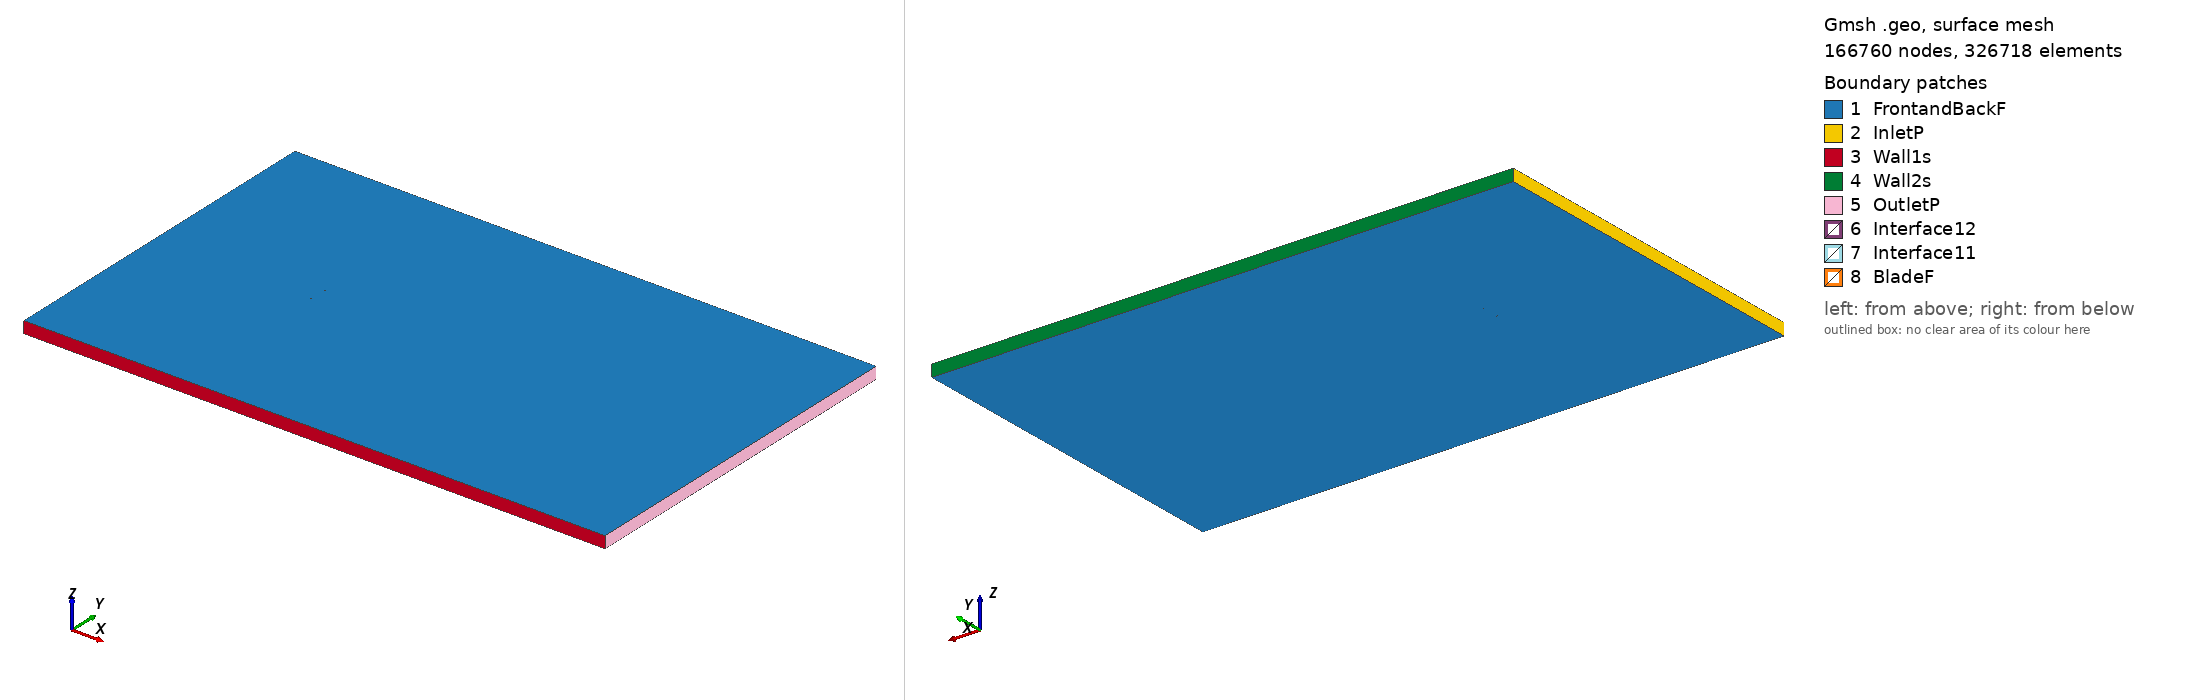

Gmsh geometry script, surface-meshed: 166760 nodes, 326718 surface elements. Boundary patches (legend numbers): 1 FrontandBackF, 2 InletP, 3 Wall1s, 4 Wall2s, 5 OutletP, 6 Interface12, 7 Interface11, 8 BladeF. Left view from above one corner, right view from below the opposite corner. Legend entries are the model's physical surfaces. The drawing asked Gmsh for element sizes between 1% and 20% of the model's largest extent; the script's own settings can give other sizes.

=== mrc-20_tsr_-0.36678_aoa_5.1178.geo (drawn) ===
SetFactory("OpenCASCADE");

Point(1) = {0.074817, 0.725708, 0, 1.0};
Point(2) = {0.072666, 0.726621, 0, 1.0};
Point(3) = {0.069921, 0.727808, 0, 1.0};
Point(4) = {0.067103, 0.729016, 0, 1.0};
Point(5) = {0.064304, 0.730189, 0, 1.0};
Point(6) = {0.061523, 0.731315, 0, 1.0};
Point(7) = {0.058741, 0.732398, 0, 1.0};
Point(8) = {0.055944, 0.733442, 0, 1.0};
Point(9) = {0.053125, 0.734451, 0, 1.0};
Point(10) = {0.050285, 0.735428, 0, 1.0};
Point(11) = {0.047426, 0.736373, 0, 1.0};
Point(12) = {0.044550, 0.737286, 0, 1.0};
Point(13) = {0.041662, 0.738168, 0, 1.0};
Point(14) = {0.038761, 0.739018, 0, 1.0};
Point(15) = {0.035846, 0.739837, 0, 1.0};
Point(16) = {0.032917, 0.740628, 0, 1.0};
Point(17) = {0.029977, 0.741389, 0, 1.0};
Point(18) = {0.027026, 0.742121, 0, 1.0};
Point(19) = {0.024066, 0.742825, 0, 1.0};
Point(20) = {0.021098, 0.743501, 0, 1.0};
Point(21) = {0.018124, 0.744148, 0, 1.0};
Point(22) = {0.015146, 0.744766, 0, 1.0};
Point(23) = {0.012164, 0.745354, 0, 1.0};
Point(24) = {0.009179, 0.745911, 0, 1.0};
Point(25) = {0.006191, 0.746437, 0, 1.0};
Point(26) = {0.003202, 0.746931, 0, 1.0};
Point(27) = {0.000212, 0.747393, 0, 1.0};
Point(28) = {-0.002779, 0.747820, 0, 1.0};
Point(29) = {-0.005769, 0.748213, 0, 1.0};
Point(30) = {-0.008759, 0.748571, 0, 1.0};
Point(31) = {-0.011748, 0.748892, 0, 1.0};
Point(32) = {-0.014735, 0.749175, 0, 1.0};
Point(33) = {-0.017718, 0.749420, 0, 1.0};
Point(34) = {-0.020698, 0.749625, 0, 1.0};
Point(35) = {-0.023669, 0.749788, 0, 1.0};
Point(36) = {-0.026623, 0.749907, 0, 1.0};
Point(37) = {-0.029565, 0.749979, 0, 1.0};
Point(38) = {-0.032493, 0.750000, 0, 1.0};
Point(39) = {-0.035405, 0.749969, 0, 1.0};
Point(40) = {-0.038297, 0.749884, 0, 1.0};
Point(41) = {-0.041168, 0.749741, 0, 1.0};
Point(42) = {-0.044013, 0.749538, 0, 1.0};
Point(43) = {-0.046827, 0.749271, 0, 1.0};
Point(44) = {-0.049603, 0.748938, 0, 1.0};
Point(45) = {-0.052336, 0.748535, 0, 1.0};
Point(46) = {-0.055013, 0.748059, 0, 1.0};
Point(47) = {-0.057623, 0.747507, 0, 1.0};
Point(48) = {-0.060149, 0.746877, 0, 1.0};
Point(49) = {-0.062570, 0.746169, 0, 1.0};
Point(50) = {-0.064854, 0.745387, 0, 1.0};
Point(51) = {-0.066956, 0.744543, 0, 1.0};
Point(52) = {-0.068821, 0.743663, 0, 1.0};
Point(53) = {-0.070396, 0.742787, 0, 1.0};
Point(54) = {-0.071655, 0.741960, 0, 1.0};
Point(55) = {-0.072621, 0.741208, 0, 1.0};
Point(56) = {-0.073344, 0.740528, 0, 1.0};
Point(57) = {-0.073878, 0.739910, 0, 1.0};
Point(58) = {-0.074258, 0.739336, 0, 1.0};
Point(59) = {-0.074511, 0.738793, 0, 1.0};
Point(60) = {-0.074655, 0.738280, 0, 1.0};
Point(61) = {-0.074701, 0.737794, 0, 1.0};
Point(62) = {-0.074650, 0.737318, 0, 1.0};
Point(63) = {-0.074463, 0.736872, 0, 1.0};
Point(64) = {-0.074110, 0.736494, 0, 1.0};
Point(65) = {-0.073603, 0.736171, 0, 1.0};
Point(66) = {-0.072934, 0.735852, 0, 1.0};
Point(67) = {-0.072040, 0.735501, 0, 1.0};
Point(68) = {-0.070802, 0.735091, 0, 1.0};
Point(69) = {-0.069076, 0.734596, 0, 1.0};
Point(70) = {-0.066800, 0.734019, 0, 1.0};
Point(71) = {-0.064112, 0.733398, 0, 1.0};
Point(72) = {-0.061209, 0.732770, 0, 1.0};
Point(73) = {-0.058201, 0.732145, 0, 1.0};
Point(74) = {-0.055140, 0.731524, 0, 1.0};
Point(75) = {-0.052053, 0.730909, 0, 1.0};
Point(76) = {-0.048955, 0.730297, 0, 1.0};
Point(77) = {-0.045862, 0.729693, 0, 1.0};
Point(78) = {-0.042783, 0.729100, 0, 1.0};
Point(79) = {-0.039729, 0.728526, 0, 1.0};
Point(80) = {-0.036705, 0.727976, 0, 1.0};
Point(81) = {-0.033713, 0.727460, 0, 1.0};
Point(82) = {-0.030746, 0.726983, 0, 1.0};
Point(83) = {-0.027796, 0.726550, 0, 1.0};
Point(84) = {-0.024848, 0.726160, 0, 1.0};
Point(85) = {-0.021894, 0.725814, 0, 1.0};
Point(86) = {-0.018930, 0.725509, 0, 1.0};
Point(87) = {-0.015950, 0.725243, 0, 1.0};
Point(88) = {-0.012955, 0.725014, 0, 1.0};
Point(89) = {-0.009941, 0.724821, 0, 1.0};
Point(90) = {-0.006910, 0.724658, 0, 1.0};
Point(91) = {-0.003862, 0.724524, 0, 1.0};
Point(92) = {-0.000797, 0.724417, 0, 1.0};
Point(93) = {0.002283, 0.724332, 0, 1.0};
Point(94) = {0.005379, 0.724267, 0, 1.0};
Point(95) = {0.008491, 0.724220, 0, 1.0};
Point(96) = {0.011619, 0.724187, 0, 1.0};
Point(97) = {0.014762, 0.724165, 0, 1.0};
Point(98) = {0.017919, 0.724150, 0, 1.0};
Point(99) = {0.021086, 0.724141, 0, 1.0};
Point(100) = {0.024256, 0.724136, 0, 1.0};
Point(101) = {0.027430, 0.724134, 0, 1.0};
Point(102) = {0.030606, 0.724136, 0, 1.0};
Point(103) = {0.033784, 0.724139, 0, 1.0};
Point(104) = {0.036964, 0.724145, 0, 1.0};
Point(105) = {0.040147, 0.724153, 0, 1.0};
Point(106) = {0.043331, 0.724161, 0, 1.0};
Point(107) = {0.046517, 0.724171, 0, 1.0};
Point(108) = {0.049704, 0.724181, 0, 1.0};
Point(109) = {0.052890, 0.724191, 0, 1.0};
Point(110) = {0.056074, 0.724199, 0, 1.0};
Point(111) = {0.059255, 0.724207, 0, 1.0};
Point(112) = {0.062434, 0.724212, 0, 1.0};
Point(113) = {0.065614, 0.724216, 0, 1.0};
Point(114) = {0.068782, 0.724218, 0, 1.0};
Point(115) = {0.071880, 0.724221, 0, 1.0};
Point(116) = {0.074683, 0.724212, 0, 1.0};
Point(117) = {-0.074817, -0.725708, 0, 1.0};
Point(118) = {-0.072666, -0.726621, 0, 1.0};
Point(119) = {-0.069921, -0.727808, 0, 1.0};
Point(120) = {-0.067103, -0.729016, 0, 1.0};
Point(121) = {-0.064304, -0.730189, 0, 1.0};
Point(122) = {-0.061523, -0.731315, 0, 1.0};
Point(123) = {-0.058741, -0.732398, 0, 1.0};
Point(124) = {-0.055944, -0.733442, 0, 1.0};
Point(125) = {-0.053125, -0.734451, 0, 1.0};
Point(126) = {-0.050285, -0.735428, 0, 1.0};
Point(127) = {-0.047426, -0.736373, 0, 1.0};
Point(128) = {-0.044550, -0.737286, 0, 1.0};
Point(129) = {-0.041662, -0.738168, 0, 1.0};
Point(130) = {-0.038761, -0.739018, 0, 1.0};
Point(131) = {-0.035846, -0.739837, 0, 1.0};
Point(132) = {-0.032917, -0.740628, 0, 1.0};
Point(133) = {-0.029977, -0.741389, 0, 1.0};
Point(134) = {-0.027026, -0.742121, 0, 1.0};
Point(135) = {-0.024066, -0.742825, 0, 1.0};
Point(136) = {-0.021098, -0.743501, 0, 1.0};
Point(137) = {-0.018124, -0.744148, 0, 1.0};
Point(138) = {-0.015146, -0.744766, 0, 1.0};
Point(139) = {-0.012164, -0.745354, 0, 1.0};
Point(140) = {-0.009179, -0.745911, 0, 1.0};
Point(141) = {-0.006191, -0.746437, 0, 1.0};
Point(142) = {-0.003202, -0.746931, 0, 1.0};
Point(143) = {-0.000212, -0.747393, 0, 1.0};
Point(144) = {0.002779, -0.747820, 0, 1.0};
Point(145) = {0.005769, -0.748213, 0, 1.0};
Point(146) = {0.008759, -0.748571, 0, 1.0};
Point(147) = {0.011748, -0.748892, 0, 1.0};
Point(148) = {0.014735, -0.749175, 0, 1.0};
Point(149) = {0.017718, -0.749420, 0, 1.0};
Point(150) = {0.020698, -0.749625, 0, 1.0};
Point(151) = {0.023669, -0.749788, 0, 1.0};
Point(152) = {0.026623, -0.749907, 0, 1.0};
Point(153) = {0.029565, -0.749979, 0, 1.0};
Point(154) = {0.032493, -0.750000, 0, 1.0};
Point(155) = {0.035405, -0.749969, 0, 1.0};
Point(156) = {0.038297, -0.749884, 0, 1.0};
Point(157) = {0.041168, -0.749741, 0, 1.0};
Point(158) = {0.044013, -0.749538, 0, 1.0};
Point(159) = {0.046827, -0.749271, 0, 1.0};
Point(160) = {0.049603, -0.748938, 0, 1.0};
Point(161) = {0.052336, -0.748535, 0, 1.0};
Point(162) = {0.055013, -0.748059, 0, 1.0};
Point(163) = {0.057623, -0.747507, 0, 1.0};
Point(164) = {0.060149, -0.746877, 0, 1.0};
Point(165) = {0.062570, -0.746169, 0, 1.0};
Point(166) = {0.064854, -0.745387, 0, 1.0};
Point(167) = {0.066956, -0.744543, 0, 1.0};
Point(168) = {0.068821, -0.743663, 0, 1.0};
Point(169) = {0.070396, -0.742787, 0, 1.0};
Point(170) = {0.071655, -0.741960, 0, 1.0};
Point(171) = {0.072621, -0.741208, 0, 1.0};
Point(172) = {0.073344, -0.740528, 0, 1.0};
Point(173) = {0.073878, -0.739910, 0, 1.0};
Point(174) = {0.074258, -0.739336, 0, 1.0};
Point(175) = {0.074511, -0.738793, 0, 1.0};
Point(176) = {0.074655, -0.738280, 0, 1.0};
Point(177) = {0.074701, -0.737794, 0, 1.0};
Point(178) = {0.074650, -0.737318, 0, 1.0};
Point(179) = {0.074463, -0.736872, 0, 1.0};
Point(180) = {0.074110, -0.736494, 0, 1.0};
Point(181) = {0.073603, -0.736171, 0, 1.0};
Point(182) = {0.072934, -0.735852, 0, 1.0};
Point(183) = {0.072040, -0.735501, 0, 1.0};
Point(184) = {0.070802, -0.735091, 0, 1.0};
Point(185) = {0.069076, -0.734596, 0, 1.0};
Point(186) = {0.066800, -0.734019, 0, 1.0};
Point(187) = {0.064112, -0.733398, 0, 1.0};
Point(188) = {0.061209, -0.732770, 0, 1.0};
Point(189) = {0.058201, -0.732145, 0, 1.0};
Point(190) = {0.055140, -0.731524, 0, 1.0};
Point(191) = {0.052053, -0.730909, 0, 1.0};
Point(192) = {0.048955, -0.730297, 0, 1.0};
Point(193) = {0.045862, -0.729693, 0, 1.0};
Point(194) = {0.042783, -0.729100, 0, 1.0};
Point(195) = {0.039729, -0.728526, 0, 1.0};
Point(196) = {0.036705, -0.727976, 0, 1.0};
Point(197) = {0.033713, -0.727460, 0, 1.0};
Point(198) = {0.030746, -0.726983, 0, 1.0};
Point(199) = {0.027796, -0.726550, 0, 1.0};
Point(200) = {0.024848, -0.726160, 0, 1.0};
Point(201) = {0.021894, -0.725814, 0, 1.0};
Point(202) = {0.018930, -0.725509, 0, 1.0};
Point(203) = {0.015950, -0.725243, 0, 1.0};
Point(204) = {0.012955, -0.725014, 0, 1.0};
Point(205) = {0.009941, -0.724821, 0, 1.0};
Point(206) = {0.006910, -0.724658, 0, 1.0};
Point(207) = {0.003862, -0.724524, 0, 1.0};
Point(208) = {0.000797, -0.724417, 0, 1.0};
Point(209) = {-0.002283, -0.724332, 0, 1.0};
Point(210) = {-0.005379, -0.724267, 0, 1.0};
Point(211) = {-0.008491, -0.724220, 0, 1.0};
Point(212) = {-0.011619, -0.724187, 0, 1.0};
Point(213) = {-0.014762, -0.724165, 0, 1.0};
Point(214) = {-0.017919, -0.724150, 0, 1.0};
Point(215) = {-0.021086, -0.724141, 0, 1.0};
Point(216) = {-0.024256, -0.724136, 0, 1.0};
Point(217) = {-0.027430, -0.724134, 0, 1.0};
Point(218) = {-0.030606, -0.724136, 0, 1.0};
Point(219) = {-0.033784, -0.724139, 0, 1.0};
Point(220) = {-0.036964, -0.724145, 0, 1.0};
Point(221) = {-0.040147, -0.724153, 0, 1.0};
Point(222) = {-0.043331, -0.724161, 0, 1.0};
Point(223) = {-0.046517, -0.724171, 0, 1.0};
Point(224) = {-0.049704, -0.724181, 0, 1.0};
Point(225) = {-0.052890, -0.724191, 0, 1.0};
Point(226) = {-0.056074, -0.724199, 0, 1.0};
Point(227) = {-0.059255, -0.724207, 0, 1.0};
Point(228) = {-0.062434, -0.724212, 0, 1.0};
Point(229) = {-0.065614, -0.724216, 0, 1.0};
Point(230) = {-0.068782, -0.724218, 0, 1.0};
Point(231) = {-0.071880, -0.724221, 0, 1.0};
Point(232) = {-0.074683, -0.724212, 0, 1.0};

// Lines: first blade (splines 1-4)
Spline(1) = {1:38};
Spline(2) = {38:81};
Spline(3) = {81:116};
Spline(4) = {116,1};

// Lines: second blade (splines 5-8)
Spline(5) = {117:154};
Spline(6) = {154:197};
Spline(7) = {197:232};
Spline(8) = {232,117};

// Outer domain (points 20001-4 and lines)
Point(233) = {-13.50000000, -15.00000000, 0, 1.0};
Point(234) = {-13.50000000, 15.00000000, 0, 1.0};
Point(235) = {36.00000000, 15.00000000, 0, 1.0};
Point(236) = {36.00000000, -15.00000000, 0, 1.0};
Line(11) = {233, 234};
Line(12) = {234, 235};
Line(13) = {235, 236};
Line(14) = {233, 236};

// Interface (between moving and stationary domain) (circles)
Circle(9) = {0, 0, 0, 0.80000000, 0, 2*Pi};
Circle(10) = {0, 0, 0, 0.80000000, 0, 2*Pi};

// Loops collect Lines/Splines/etc (blade1, blade2, domain, first circle)
Line Loop(1) = {1:4};
Line Loop(2) = {5:8};
Line Loop(3) = {11,12,13,-14};
Line Loop(4) = {9};

// BooleanDifference cuts out the circle/interface from the domain
Plane Surface(1) = {3};
Plane Surface(2) = {4};
BooleanDifference{ Surface{1}; Delete;}{ Surface{2}; Delete;}

// This one cuts out the blades from the inner circle/interface
Line Loop(6) = {10};
Plane Surface(5) = {6};
Plane Surface(6) = {1};
Plane Surface(7) = {2};
BooleanDifference{ Surface{5}; Delete;}{ Surface{6,7}; Delete;}

// extrude to 3rd dimension
Extrude {0, 0, 1} {Surface{1}; Surface{5}; Layers{1}; Recombine;}

// Physical Surfaces are the named boundaries (patches)
Physical Surface("Interface11") = {12};
Physical Surface("Interface12") = {10};

// sides of domain
Physical Surface("InletP") = {6};
Physical Surface("OutletP") = {9};

// top and bottom of domain
Physical Surface("Wall1s") = {7};
Physical Surface("Wall2s") = {8};

// Check FrontandBackF by ensuring there is nothing in the 3rd dimension
Physical Surface("FrontandBackF") = {1,11,5,21};
Physical Surface("BladeF") = {13:20};
Physical Volume("Turbine") = {2};
Physical Volume("Farfield") = {1};

// settings for airfoil boundary layer
Field[1] = BoundaryLayer;
Field[1].EdgesList = {1:8};
Field[1].hwall_n = 1e-3;
Field[1].thickness = 1.5e-2;
Field[1].ratio = 1.05;
Field[1].Quads = 1;
BoundaryLayer Field = 1;

// control points for mesh (blade and interface)
// floor((arc length / 1.5mm)/ 6) -> Transfinite Line
Transfinite Line {1,2,3,5,6,7} = 34 Using Progression 1;
Transfinite Line {4,8} = 2 Using Progression 1;
Transfinite Line {9, 15} = 800 Using Progression 1;

// For more information on gmsh syntax, visit http://gmsh.info/doc/texinfo/gmsh.html
